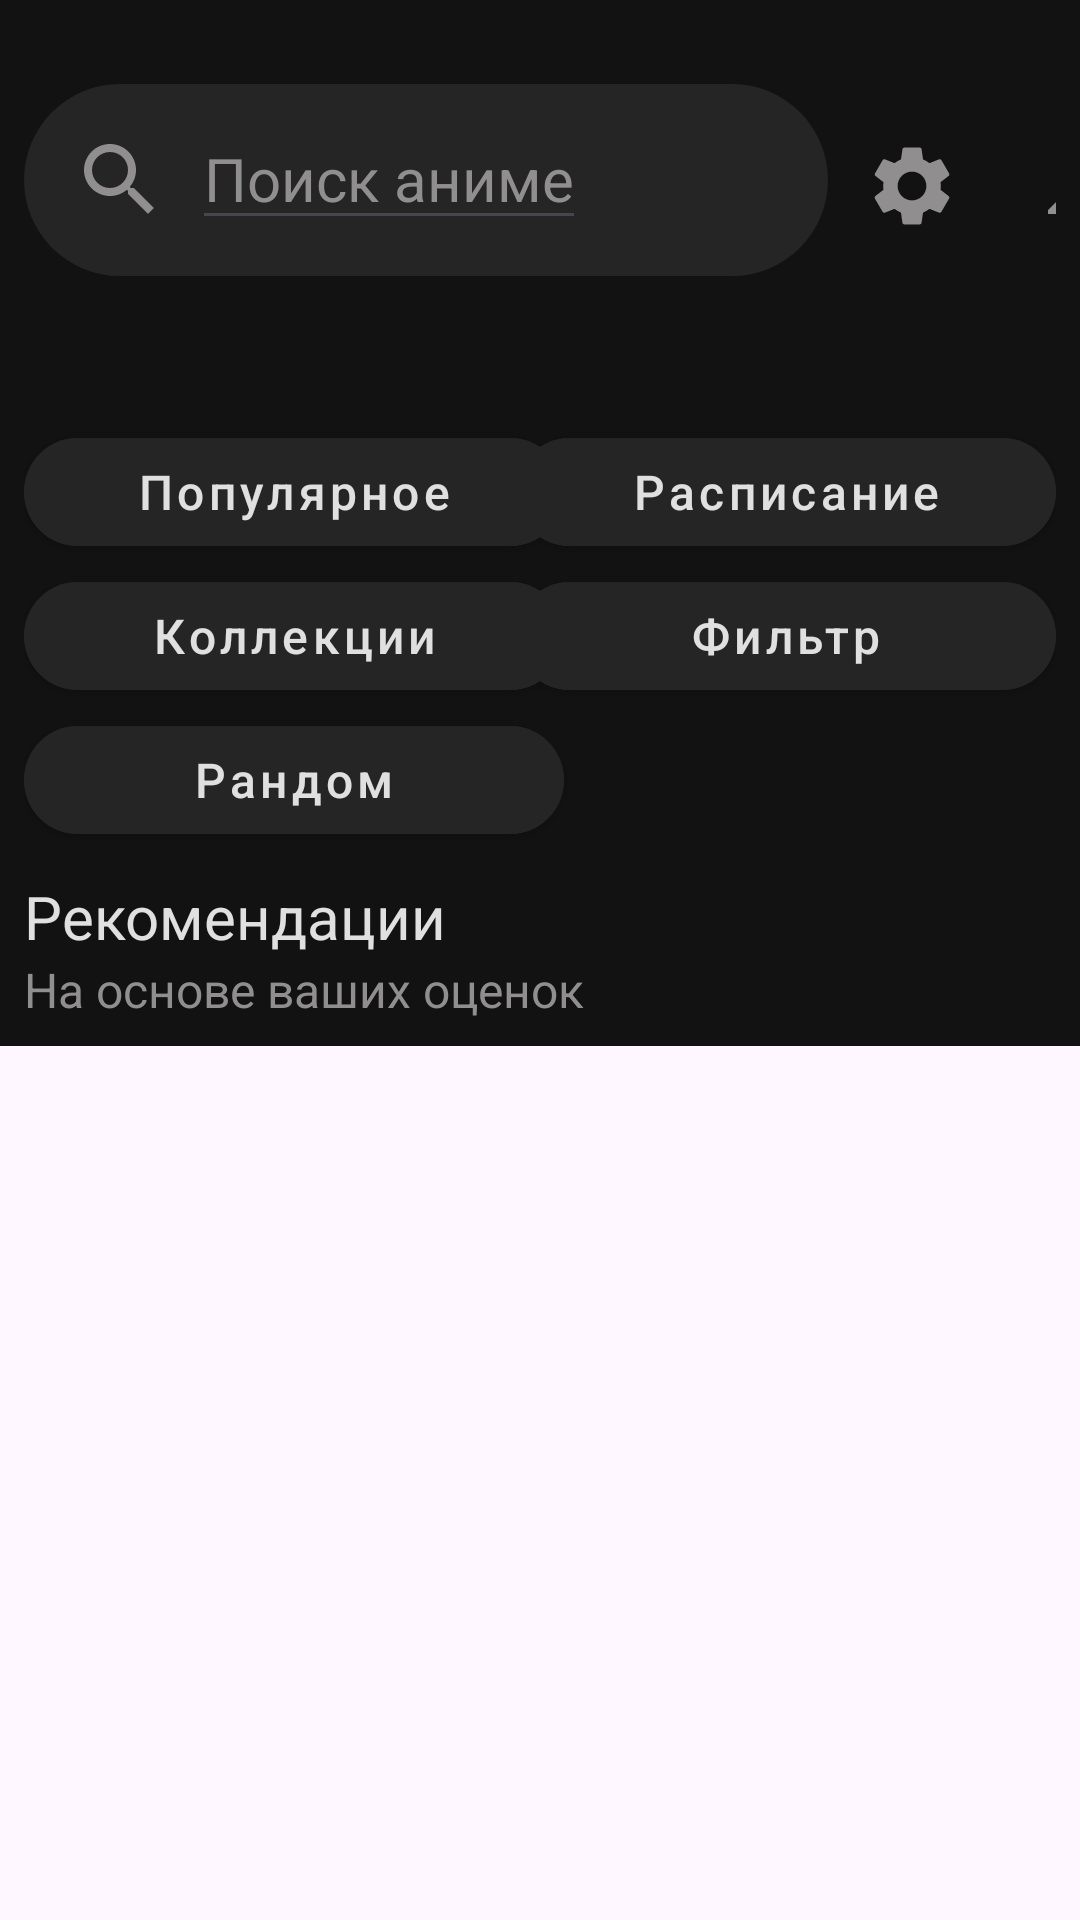

Layout XML and referenced resources for this Android screen:
<!-- AndroidManifest.xml: application theme Theme.MyAnixart -->
<!-- res/layout/fragment_main.xml -->
<?xml version="1.0" encoding="utf-8"?>
<ScrollView xmlns:android="http://schemas.android.com/apk/res/android"
    xmlns:app="http://schemas.android.com/apk/res-auto"
    xmlns:tools="http://schemas.android.com/tools"
    android:layout_width="match_parent"
    android:layout_height="match_parent">

    <androidx.constraintlayout.widget.ConstraintLayout
        android:layout_width="match_parent"
        android:layout_height="match_parent"
        android:background="@color/dark_gray"
        android:padding="8dp"
        tools:context=".MainFragment">


        <LinearLayout
            android:id="@+id/search_container"
            android:layout_width="268dp"
            android:layout_height="wrap_content"
            android:layout_marginTop="20dp"
            android:background="@drawable/shape_search_container"
            android:orientation="horizontal"
            android:padding="8dp"
            app:layout_constraintStart_toStartOf="parent"
            app:layout_constraintTop_toTopOf="parent">

            <ImageView
                android:layout_width="wrap_content"
                android:layout_height="wrap_content"
                android:layout_gravity="center_vertical"
                android:layout_margin="8dp"
                android:src="@drawable/ic_search" />

            <androidx.appcompat.widget.AppCompatEditText
                android:layout_width="wrap_content"
                android:layout_height="wrap_content"
                android:hint="@string/search_anime"
                android:textColor="@color/white"
                android:textColorHint="@color/light_gray"
                android:textSize="20sp" />
        </LinearLayout>

        <androidx.appcompat.widget.AppCompatImageButton
            android:id="@+id/imgBtnSettings"
            style="@style/Image.Button"
            android:src="@drawable/ic_settings"
            app:layout_constraintStart_toEndOf="@id/search_container"
            app:layout_constraintTop_toTopOf="parent" />

        <androidx.appcompat.widget.AppCompatImageButton
            android:id="@+id/imgBtnNotification"
            style="@style/Image.Button"
            android:src="@drawable/ic_notifications"
            app:layout_constraintStart_toEndOf="@id/imgBtnSettings"
            app:layout_constraintTop_toTopOf="parent" />

        <androidx.recyclerview.widget.RecyclerView
            android:id="@+id/rvAds"
            android:layout_width="match_parent"
            android:layout_height="wrap_content"
            android:layout_marginTop="28dp"
            android:orientation="horizontal"
            app:layoutManager="androidx.recyclerview.widget.LinearLayoutManager"
            app:layout_constraintStart_toStartOf="parent"
            app:layout_constraintTop_toBottomOf="@id/search_container"
            tools:listitem="@layout/item_ads" />

        <RelativeLayout
            android:id="@+id/container_btn"
            android:layout_width="match_parent"
            android:layout_height="wrap_content"
            android:layout_marginTop="20dp"
            app:layout_constraintStart_toStartOf="parent"
            app:layout_constraintTop_toBottomOf="@id/rvAds">

            <com.google.android.material.button.MaterialButton
                android:id="@+id/first_column"
                style="@style/Material.Button"
                android:layout_alignParentStart="true"
                android:text="@string/popular" />

            <com.google.android.material.button.MaterialButton
                android:id="@+id/second_column"
                style="@style/Material.Button"
                android:layout_alignParentEnd="true"
                android:text="@string/schedule" />

            <com.google.android.material.button.MaterialButton
                android:id="@+id/first_column_second_row"
                style="@style/Material.Button"
                android:layout_below="@id/first_column"
                android:layout_alignParentStart="true"
                android:text="@string/collections" />

            <com.google.android.material.button.MaterialButton
                style="@style/Material.Button"
                android:layout_below="@id/second_column"
                android:layout_alignParentEnd="true"
                android:text="@string/filter" />

            <com.google.android.material.button.MaterialButton
                style="@style/Material.Button"
                android:layout_below="@id/first_column_second_row"
                android:layout_alignParentStart="true"
                android:text="@string/random" />

        </RelativeLayout>

        <LinearLayout
            android:layout_width="match_parent"
            android:layout_height="wrap_content"
            android:layout_marginTop="8dp"
            android:orientation="vertical"
            app:layout_constraintStart_toStartOf="parent"
            app:layout_constraintTop_toBottomOf="@id/container_btn">

            <TextView
                android:layout_width="wrap_content"
                android:layout_height="wrap_content"
                android:text="@string/recommendation"
                android:textColor="@color/white"
                android:textSize="20sp" />

            <TextView
                android:layout_width="wrap_content"
                android:layout_height="wrap_content"
                android:text="@string/on_user_ratings"
                android:textColor="@color/light_gray"
                android:textSize="16sp" />

            <androidx.recyclerview.widget.RecyclerView
                android:id="@+id/rvRec"
                android:layout_width="wrap_content"
                android:layout_height="wrap_content"
                android:layout_gravity="center"
                app:layoutManager="androidx.recyclerview.widget.GridLayoutManager"
                app:spanCount="2"
                tools:listitem="@layout/item_recommendation" />
        </LinearLayout>


    </androidx.constraintlayout.widget.ConstraintLayout>
</ScrollView>
<!-- res/layout/item_ads.xml (included above) -->
<?xml version="1.0" encoding="utf-8"?>
<androidx.constraintlayout.widget.ConstraintLayout xmlns:android="http://schemas.android.com/apk/res/android"
    xmlns:app="http://schemas.android.com/apk/res-auto"
    xmlns:tools="http://schemas.android.com/tools"
    android:layout_width="wrap_content"
    android:layout_marginEnd="16dp"
    android:layout_height="wrap_content">

    <androidx.cardview.widget.CardView
        android:layout_width="280dp"

        android:layout_height="180dp"
        app:cardCornerRadius="20dp"
        app:layout_constraintStart_toStartOf="parent"
        app:layout_constraintTop_toTopOf="parent">

        <androidx.appcompat.widget.AppCompatImageView
            android:layout_width="280dp"
            android:id="@+id/ivAds"
            android:layout_height="180dp"
            android:scaleType="fitXY"
            tools:src="@drawable/img_ads_test" />

        <androidx.constraintlayout.widget.ConstraintLayout
            android:layout_width="match_parent"
            android:padding="12dp"
            android:layout_height="match_parent">
            <TextView
                android:gravity="start"
                android:ems="3"
                android:id="@+id/tvAdsDescr"
                android:lines="1"
                android:textStyle="bold"
                android:background="#40000000"
                android:ellipsize="end"
                android:textSize="16sp"
                tools:text="Violet Evergarden"
                android:textColor="@color/light_gray"
                android:layout_width="match_parent"
                android:layout_height="wrap_content"
                app:layout_constraintStart_toStartOf="parent"
                app:layout_constraintBottom_toBottomOf="parent"/>

            <TextView

                android:ems="3"
                android:gravity="start"
                android:id="@+id/tvAdsName"
                android:layout_width="match_parent"
                android:layout_height="wrap_content"
                android:textColor="@color/white"
                android:textSize="20sp"
                android:lines="1"
                android:background="#33000000"
                android:textStyle="bold"
                android:ellipsize="end"
                app:layout_constraintBottom_toTopOf="@id/tvAdsDescr"
                app:layout_constraintStart_toStartOf="parent"
                tools:text="Violet Evergarden" />
        </androidx.constraintlayout.widget.ConstraintLayout>

    </androidx.cardview.widget.CardView>

</androidx.constraintlayout.widget.ConstraintLayout>
<!-- res/layout/item_recommendation.xml (included above) -->
<?xml version="1.0" encoding="utf-8"?>
<androidx.constraintlayout.widget.ConstraintLayout xmlns:android="http://schemas.android.com/apk/res/android"
    xmlns:app="http://schemas.android.com/apk/res-auto"
    xmlns:tools="http://schemas.android.com/tools"
    android:layout_width="wrap_content"
    android:layout_height="wrap_content"
    android:layout_marginHorizontal="20dp"
    android:padding="8dp"
    tools:background="@color/gray">

    <androidx.appcompat.widget.AppCompatImageButton
        android:id="@+id/imgBtnRec"
        android:layout_width="160dp"
        app:layout_constraintEnd_toEndOf="parent"
        android:layout_height="180dp"
        android:scaleType="center"
        app:layout_constraintStart_toStartOf="parent"
        app:layout_constraintTop_toTopOf="parent"
        tools:src="@color/light_gray" />

    <TextView
        android:id="@+id/tvRec"
        android:layout_width="140dp"
        android:layout_height="match_parent"
        android:ellipsize="end"
        android:ems="3"
        android:lines="2"
        android:textColor="@color/white"
        android:textSize="16sp"
        app:layout_constraintBottom_toBottomOf="parent"
        app:layout_constraintEnd_toEndOf="parent"
        app:layout_constraintStart_toStartOf="parent"
        app:layout_constraintTop_toBottomOf="@id/imgBtnRec"
        tools:text="Gurrendsfsfsdfsdfsdslaasdasdasdagan" />

</androidx.constraintlayout.widget.ConstraintLayout>
<!-- resources referenced by this layout -->
<resources>
  <color name="dark_gray">#121212</color>
  <color name="gray">#252525</color>
  <color name="light_gray">#908E8F</color>
  <color name="white">#E0E0E0</color>
  <!-- drawable ic_notifications (drawable) -->
  <vector xmlns:android="http://schemas.android.com/apk/res/android" android:height="32dp" android:tint="@color/light_gray" android:viewportHeight="24" android:viewportWidth="24" android:width="32dp">
        
      <path android:fillColor="@android:color/white" android:pathData="M12,22c1.1,0 2,-0.9 2,-2h-4c0,1.1 0.9,2 2,2zM18,16v-5c0,-3.07 -1.63,-5.64 -4.5,-6.32L13.5,4c0,-0.83 -0.67,-1.5 -1.5,-1.5s-1.5,0.67 -1.5,1.5v0.68C7.64,5.36 6,7.92 6,11v5l-2,2v1h16v-1l-2,-2zM16,17L8,17v-6c0,-2.48 1.51,-4.5 4,-4.5s4,2.02 4,4.5v6z"/>
      
  </vector>
  <!-- drawable ic_search (drawable) -->
  <vector xmlns:android="http://schemas.android.com/apk/res/android" android:height="32dp" android:tint="@color/light_gray" android:viewportHeight="24" android:viewportWidth="24" android:width="32dp">
        
      <path android:fillColor="@android:color/white" android:pathData="M15.5,14h-0.79l-0.28,-0.27C15.41,12.59 16,11.11 16,9.5 16,5.91 13.09,3 9.5,3S3,5.91 3,9.5 5.91,16 9.5,16c1.61,0 3.09,-0.59 4.23,-1.57l0.27,0.28v0.79l5,4.99L20.49,19l-4.99,-5zM9.5,14C7.01,14 5,11.99 5,9.5S7.01,5 9.5,5 14,7.01 14,9.5 11.99,14 9.5,14z"/>
      
  </vector>
  <!-- drawable shape_search_container (drawable) -->
  <?xml version="1.0" encoding="utf-8"?>
  <shape xmlns:android="http://schemas.android.com/apk/res/android">
  <solid android:color="@color/gray"/>
      <corners android:radius="200dp"/>
  </shape>
  <string name="collections">Коллекции</string>
  <string name="filter">Фильтр</string>
  <string name="on_user_ratings">На основе ваших оценок</string>
  <string name="popular">Популярное</string>
  <string name="random">Рандом</string>
  <string name="recommendation">Рекомендации</string>
  <string name="schedule">Расписание</string>
  <string name="search_anime">Поиск аниме</string>
  <style name="Image.Button" parent="Widget.AppCompat.ImageButton">
          <item name="android:layout_width">wrap_content</item>
          <item name="android:layout_marginTop">28dp</item>
          <item name="android:layout_height">wrap_content</item>
          <item name="android:backgroundTint">@android:color/transparent</item>
      </style>
  <style name="Material.Button" parent="Widget.MaterialComponents.Button">
          <item name="android:textColor">@color/white</item>
          <item name="android:layout_width">180dp</item>
          <item name="android:textAllCaps">false</item>
          <item name="cornerRadius">200dp</item>
          <item name="android:layout_height">wrap_content</item>
          <item name="android:textSize">16sp</item>
          <item name="android:backgroundTint">@color/gray</item>
      </style>
  <style name="Theme.MyAnixart" parent="Base.Theme.MyAnixart" />
  <style name="Base.Theme.MyAnixart" parent="Theme.Material3.DayNight.NoActionBar">
          
          
          <item name="windowActionBar">false</item>
          <item name="android:statusBarColor">@color/dark_gray</item>
      </style>
</resources>
